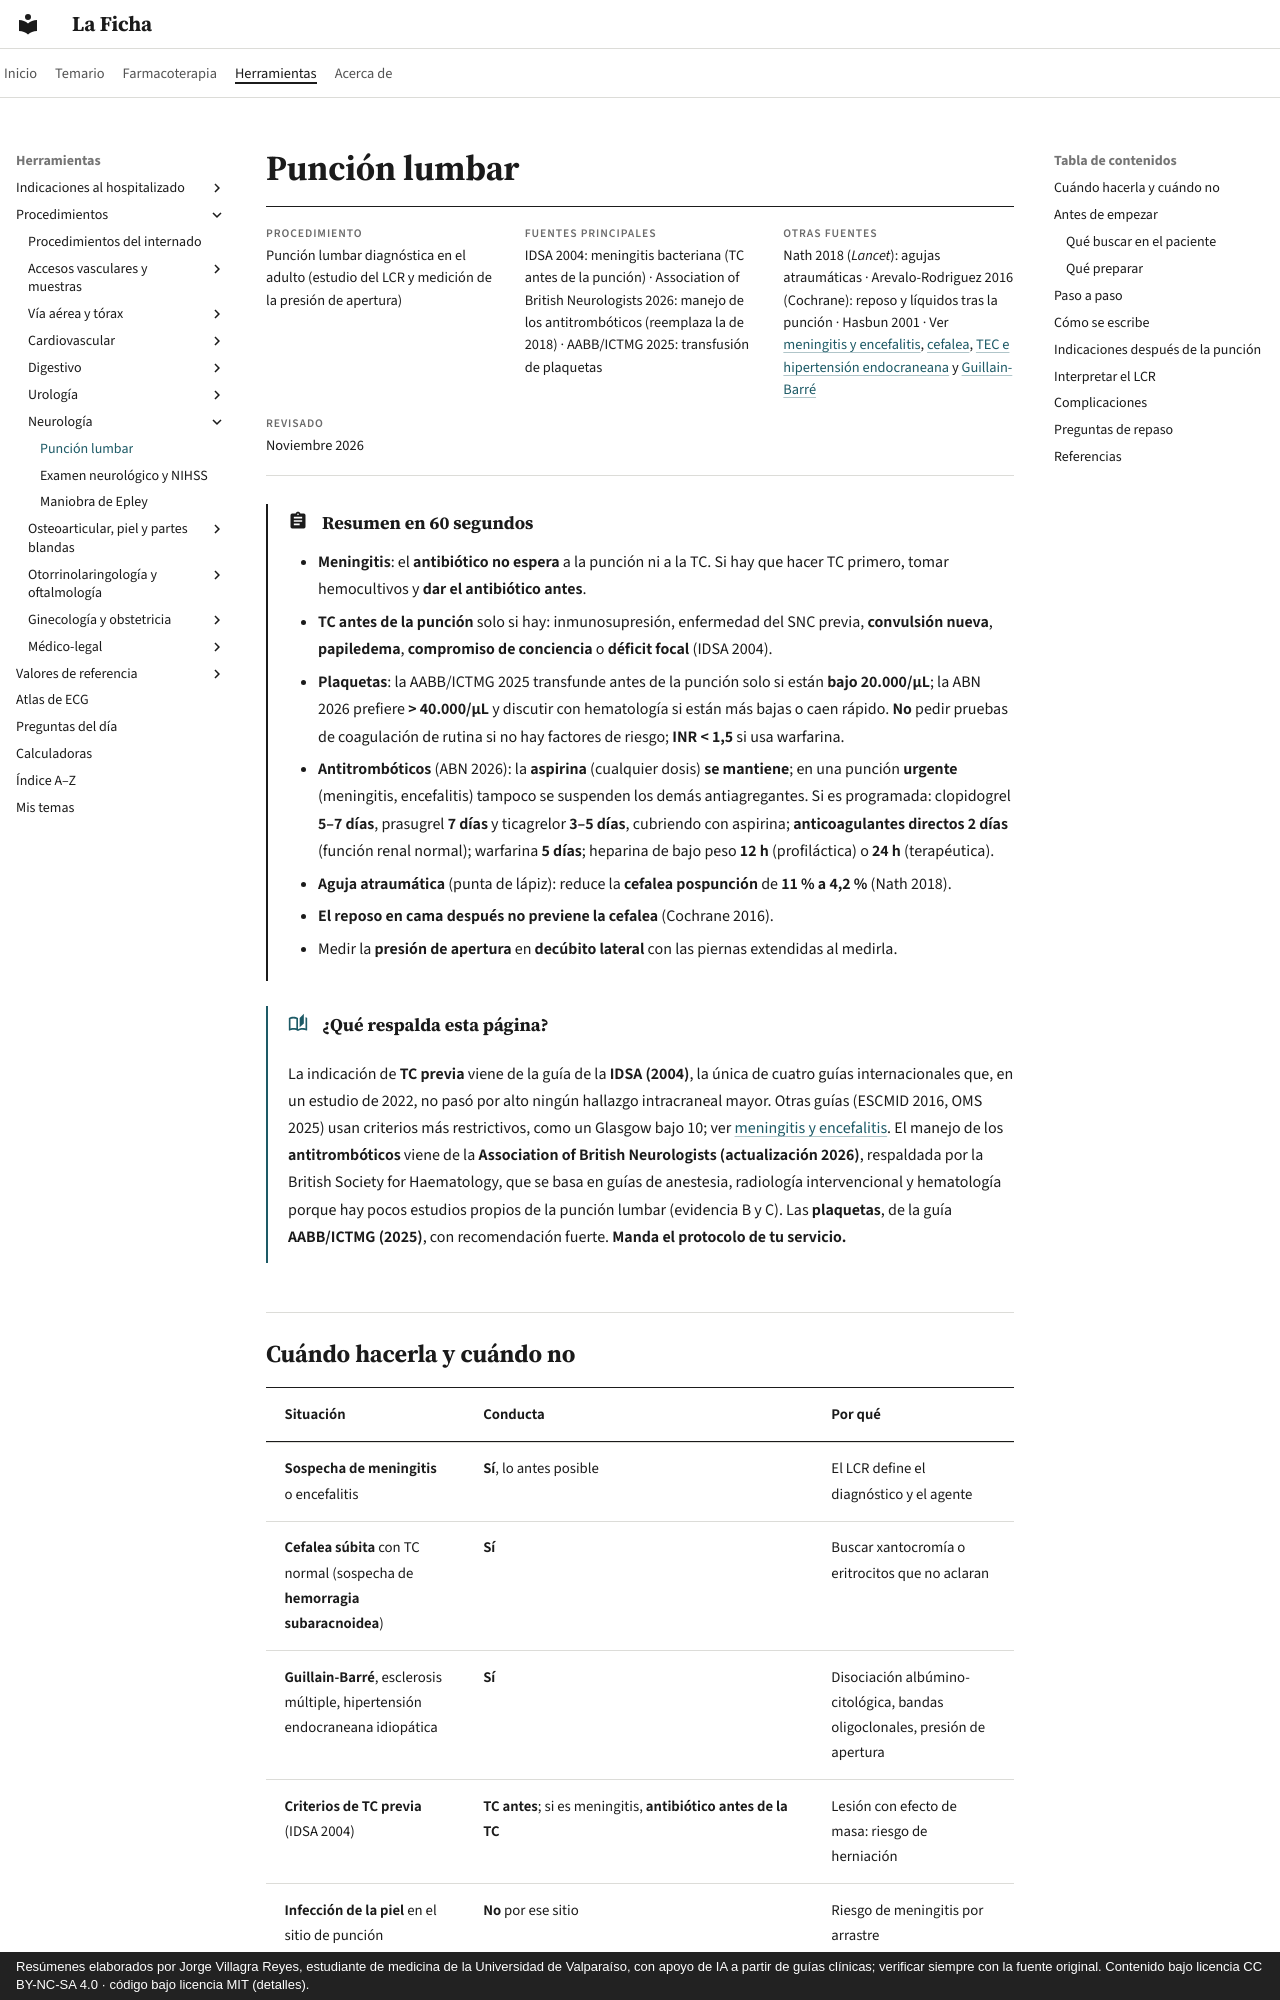

repository: jorgevillagrareyes-dotcom/laficha · page: procedimientos/puncion-lumbar.html · generator: mkdocs · copyright: Resúmenes elaborados por Jorge Villagra Reyes, estudiante de medicina de la Universidad de Valparaíso, con apoyo de IA a partir de guías clínicas; verificar siempre con la fuente original. Contenido bajo licencia CC BY-NC-SA 4.0 · código bajo licencia MIT (detalles).

# Punción lumbar

<div class="ficha" markdown>

**Procedimiento**
Punción lumbar diagnóstica en el adulto (estudio del LCR y medición de la presión de apertura)

**Fuentes principales**
IDSA 2004: meningitis bacteriana (TC antes de la punción) · Association of British Neurologists 2026: manejo de los antitrombóticos (reemplaza la de 2018) · AABB/ICTMG 2025: transfusión de plaquetas

**Otras fuentes**
Nath 2018 (*Lancet*): agujas atraumáticas · Arevalo-Rodriguez 2016 (Cochrane): reposo y líquidos tras la punción · Hasbun 2001 · Ver [meningitis y encefalitis](../infectologia/meningitis-y-encefalitis.md), [cefalea](../neurologia/cefalea.md), [TEC e hipertensión endocraneana](../neurologia/tec-e-hipertension-endocraneana.md) y [Guillain-Barré](../neurologia/debilidad-aguda-guillain-barre-y-mielopatias.md)

**Revisado**
Noviembre 2026

</div>

!!! abstract "Resumen en 60 segundos"
    - **Meningitis**: el **antibiótico no espera** a la punción ni a la TC. Si hay que hacer TC primero, tomar hemocultivos y **dar el antibiótico antes**.
    - **TC antes de la punción** solo si hay: inmunosupresión, enfermedad del SNC previa, **convulsión nueva**, **papiledema**, **compromiso de conciencia** o **déficit focal** (IDSA 2004).
    - **Plaquetas**: la AABB/ICTMG 2025 transfunde antes de la punción solo si están **bajo 20.000/µL**; la ABN 2026 prefiere **> 40.000/µL** y discutir con hematología si están más bajas o caen rápido. **No** pedir pruebas de coagulación de rutina si no hay factores de riesgo; **INR < 1,5** si usa warfarina.
    - **Antitrombóticos** (ABN 2026): la **aspirina** (cualquier dosis) **se mantiene**; en una punción **urgente** (meningitis, encefalitis) tampoco se suspenden los demás antiagregantes. Si es programada: clopidogrel **5–7 días**, prasugrel **7 días** y ticagrelor **3–5 días**, cubriendo con aspirina; **anticoagulantes directos 2 días** (función renal normal); warfarina **5 días**; heparina de bajo peso **12 h** (profiláctica) o **24 h** (terapéutica).
    - **Aguja atraumática** (punta de lápiz): reduce la **cefalea pospunción** de **11 % a 4,2 %** (Nath 2018).
    - **El reposo en cama después no previene la cefalea** (Cochrane 2016).
    - Medir la **presión de apertura** en **decúbito lateral** con las piernas extendidas al medirla.

!!! guia "¿Qué respalda esta página?"
    La indicación de **TC previa** viene de la guía de la **IDSA (2004)**, la única de cuatro guías internacionales que, en un estudio de 2022, no pasó por alto ningún hallazgo intracraneal mayor. Otras guías (ESCMID 2016, OMS 2025) usan criterios más restrictivos, como un Glasgow bajo 10; ver [meningitis y encefalitis](../infectologia/meningitis-y-encefalitis.md). El manejo de los **antitrombóticos** viene de la **Association of British Neurologists (actualización 2026)**, respaldada por la British Society for Haematology, que se basa en guías de anestesia, radiología intervencional y hematología porque hay pocos estudios propios de la punción lumbar (evidencia B y C). Las **plaquetas**, de la guía **AABB/ICTMG (2025)**, con recomendación fuerte. **Manda el protocolo de tu servicio.**
